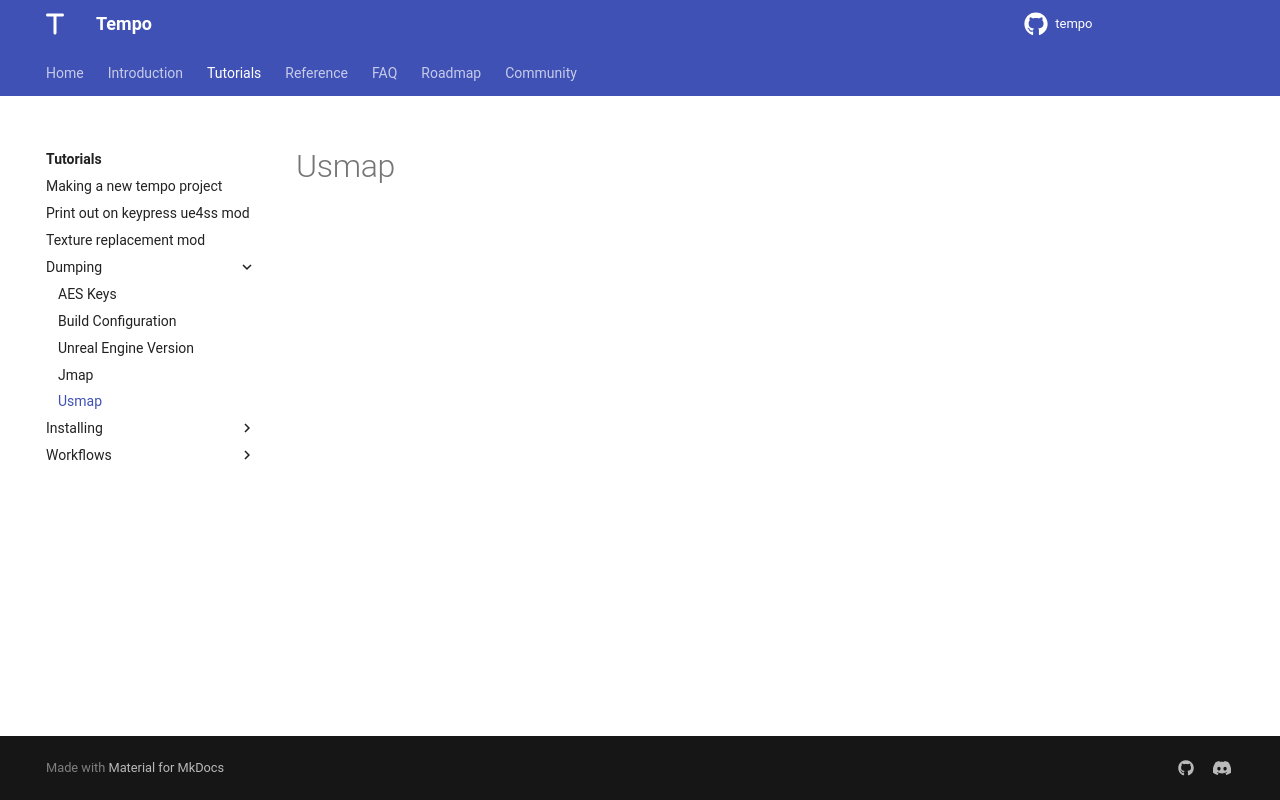

repository: Tempo-Organization/tempo-cli · page: tutorials/dumping/usmap/index.html · generator: mkdocs

# Usmap
